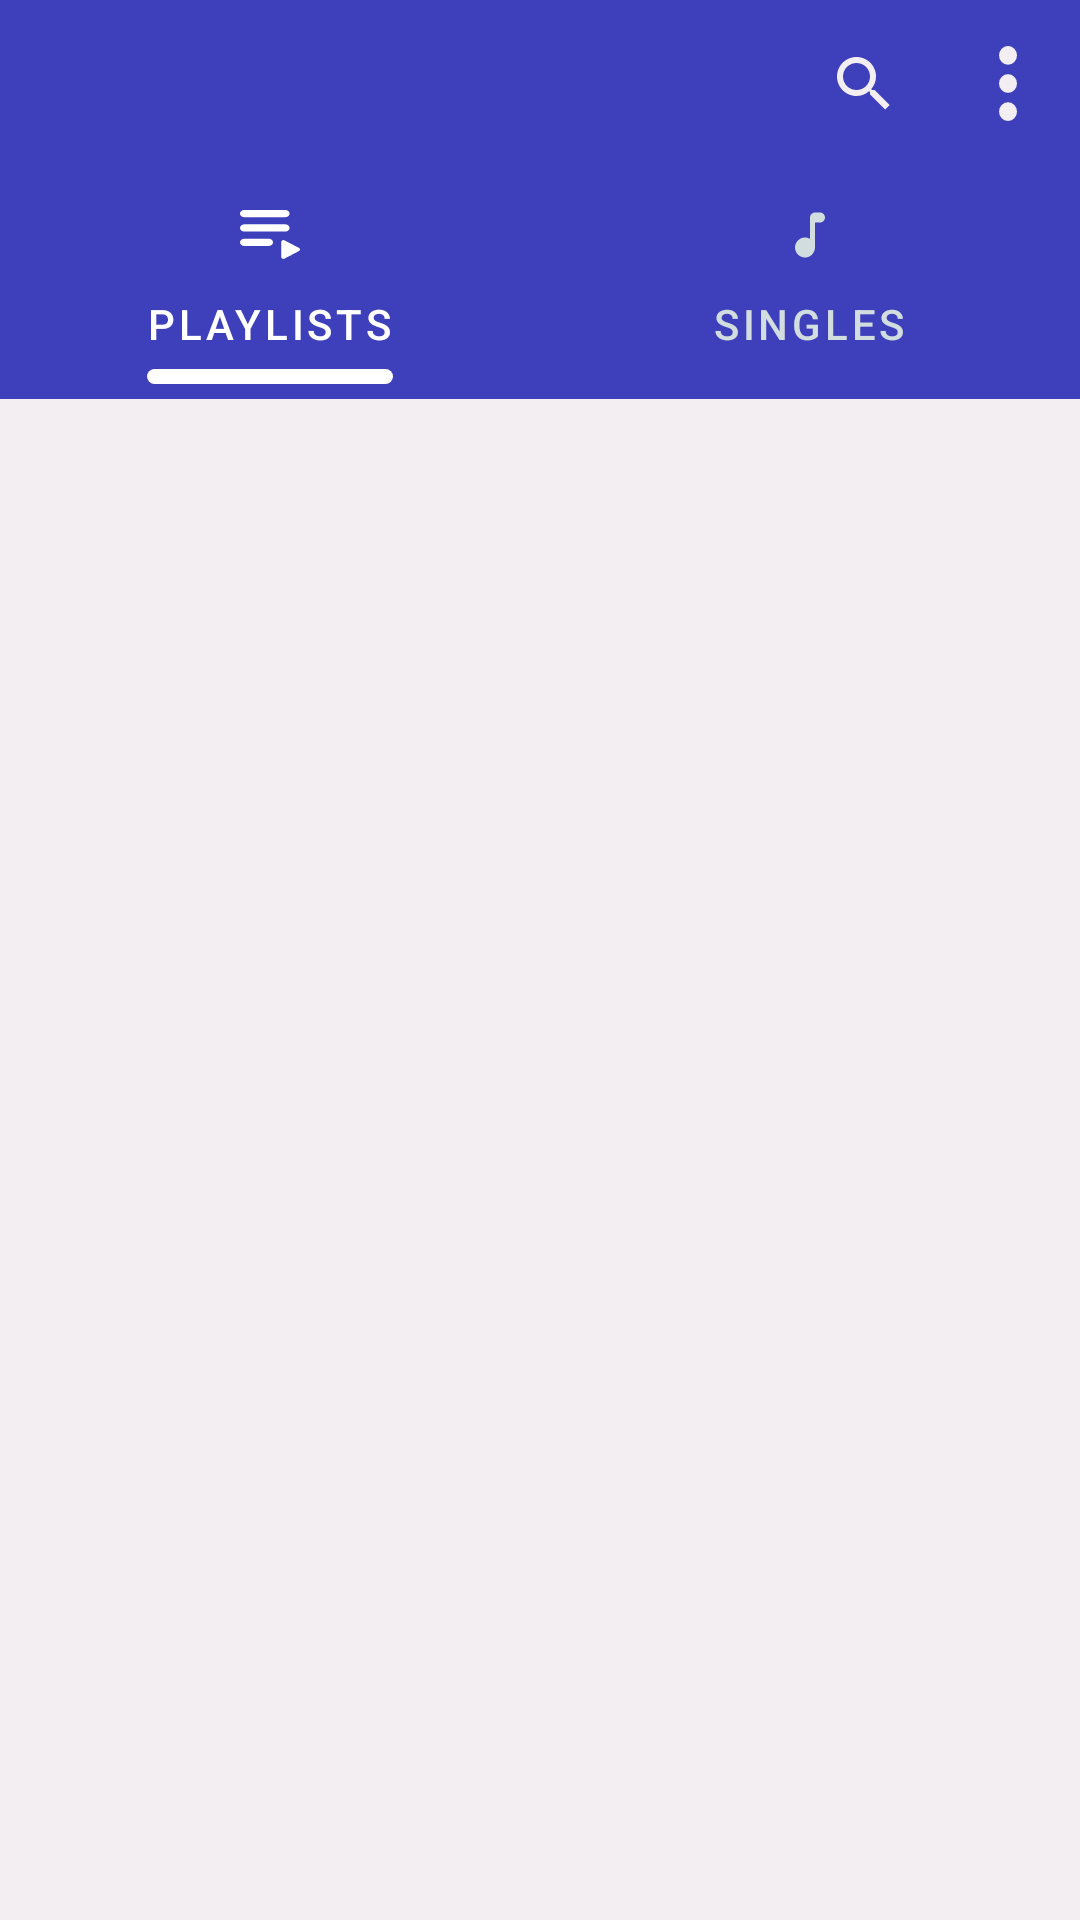

This screen was rendered from an Android layout file. Write that file and the resources it references.
<!-- AndroidManifest.xml: application theme Theme.VidMe -->
<!-- res/layout/activity_main.xml -->
<?xml version="1.0" encoding="utf-8"?>
<androidx.constraintlayout.widget.ConstraintLayout xmlns:android="http://schemas.android.com/apk/res/android"
    xmlns:app="http://schemas.android.com/apk/res-auto"
    xmlns:tools="http://schemas.android.com/tools"
    android:layout_width="match_parent"
    android:layout_height="match_parent"
    android:orientation="vertical">

    
    <FrameLayout
        android:id="@+id/expanded_player_container"
        android:layout_width="match_parent"
        android:layout_height="match_parent">

        <androidx.constraintlayout.widget.ConstraintLayout
            android:layout_width="match_parent"
            android:layout_height="match_parent">

            <FrameLayout
                android:id="@+id/full_screen_container"
                android:layout_width="match_parent"
                android:layout_height="0dp"
                app:layout_constraintBottom_toTopOf="@+id/music_layout"
                app:layout_constraintTop_toTopOf="parent">

                <androidx.constraintlayout.widget.ConstraintLayout
                    android:layout_width="match_parent"
                    android:layout_height="match_parent"
                    tools:context=".presentation.activity.main.MainActivity">

                    <com.google.android.material.appbar.MaterialToolbar
                        android:id="@+id/main_toolbar"
                        android:layout_width="match_parent"
                        android:layout_height="wrap_content"
                        android:background="@color/toolbarColor"
                        app:layout_constraintTop_toTopOf="parent"
                        app:menu="@menu/main_activity_menu"
                        app:titleTextColor="@color/white" />

                    <com.google.android.material.tabs.TabLayout
                        android:id="@+id/tab_layout"
                        android:layout_width="match_parent"
                        android:layout_height="wrap_content"
                        android:background="@color/toolbarColor"
                        android:paddingBottom="5dp"
                        app:layout_constraintTop_toBottomOf="@+id/main_toolbar"
                        app:tabIconTint="@color/tabs_color_state"
                        app:tabIndicator="@drawable/tab_indicator"
                        app:tabIndicatorColor="@color/white"
                        app:tabIndicatorFullWidth="false"
                        app:tabIndicatorGravity="bottom"
                        app:tabTextColor="@color/tabs_color_state">

                        <com.google.android.material.tabs.TabItem
                            android:layout_width="wrap_content"
                            android:layout_height="wrap_content"
                            android:icon="@drawable/ic_playlist"
                            android:text="@string/playlists" />

                        <com.google.android.material.tabs.TabItem
                            android:layout_width="wrap_content"
                            android:layout_height="wrap_content"
                            android:icon="@drawable/ic_single"
                            android:text="@string/singles" />
                    </com.google.android.material.tabs.TabLayout>

                    <FrameLayout
                        android:id="@+id/fragments_below_tabs_container"
                        android:layout_width="match_parent"
                        android:layout_height="0dp"
                        app:layout_constraintBottom_toBottomOf="parent"
                        app:layout_constraintEnd_toEndOf="parent"
                        app:layout_constraintTop_toBottomOf="@+id/tab_layout">

                        <androidx.viewpager2.widget.ViewPager2
                            android:id="@+id/fragments_pager"
                            android:layout_width="match_parent"
                            android:layout_height="match_parent"
                            android:background="@color/background_color" />
                    </FrameLayout>
                </androidx.constraintlayout.widget.ConstraintLayout>
            </FrameLayout>

            <FrameLayout
                android:id="@+id/music_layout"
                android:layout_width="match_parent"
                android:layout_height="wrap_content"
                android:layout_gravity="bottom"
                android:background="@color/background_color"
                app:layout_constraintBottom_toBottomOf="parent" />
        </androidx.constraintlayout.widget.ConstraintLayout>
    </FrameLayout>


</androidx.constraintlayout.widget.ConstraintLayout>
<!-- resources referenced by this layout -->
<resources>
  <color name="background_color">#F3EEF2</color>
  <color name="toolbarColor">#3E3FBA</color>
  <color name="white">#FFFFFFFF</color>
  <!-- drawable ic_playlist (drawable) -->
  <vector xmlns:android="http://schemas.android.com/apk/res/android"
      android:width="20dp"
      android:height="17dp"
      android:viewportWidth="20"
      android:viewportHeight="17">
      <path
          android:fillColor="#05BF05"
          android:pathData="M1.376,4.789H15.141C15.898,4.789 16.517,5.328 16.517,5.986C16.517,6.644 15.898,7.183 15.141,7.183H1.376C0.619,7.183 0,6.644 0,5.986C0,5.328 0.619,4.789 1.376,4.789ZM1.376,0H15.141C15.898,0 16.517,0.539 16.517,1.197C16.517,1.856 15.898,2.394 15.141,2.394H1.376C0.619,2.394 0,1.856 0,1.197C0,0.539 0.619,0 1.376,0ZM1.376,9.578H9.635C10.392,9.578 11.012,10.116 11.012,10.775C11.012,11.433 10.392,11.972 9.635,11.972H1.376C0.619,11.972 0,11.433 0,10.775C0,10.116 0.619,9.578 1.376,9.578ZM13.765,10.631V15.695C13.765,16.162 14.343,16.449 14.811,16.21L19.67,13.672C20.11,13.444 20.11,12.882 19.67,12.642L14.811,10.104C14.343,9.877 13.765,10.164 13.765,10.631Z" />
  </vector>
  <!-- drawable ic_single (drawable) -->
  <vector xmlns:android="http://schemas.android.com/apk/res/android"
      android:width="10dp"
      android:height="16dp"
      android:viewportWidth="10"
      android:viewportHeight="16">
      <path
          android:fillColor="#707070"
          android:pathData="M5,2.167V9.292C4.217,8.842 3.25,8.667 2.225,9.025C1.108,9.425 0.25,10.417 0.05,11.583C-0.333,13.867 1.6,15.817 3.875,15.458C5.508,15.2 6.667,13.7 6.667,12.042V3.833H8.333C9.25,3.833 10,3.083 10,2.167C10,1.25 9.25,0.5 8.333,0.5H6.667C5.75,0.5 5,1.25 5,2.167Z" />
  </vector>
  <!-- drawable tab_indicator (drawable) -->
  <?xml version="1.0" encoding="utf-8"?>
  <shape xmlns:android="http://schemas.android.com/apk/res/android"
      android:shape="rectangle">
      <corners android:radius="10dp" />
      <solid android:color="@color/primaryTextOnSurface" />
      <size android:height="5dp" />
  </shape>
  <string name="playlists">Playlists</string>
  <string name="singles">Singles</string>
  <color name="primaryTextOnSurface">#101010</color>
  <color name="clickable_color">#DFF04D</color>
  <color name="teal_700">#FF018786</color>
  <color name="black">#FF000000</color>
  <color name="icons_color">#F3EEF2</color>
  <style name="CustomBottomSheetDialog" parent="@style/ThemeOverlay.MaterialComponents.BottomSheetDialog">
          <item name="bottomSheetStyle">@style/CustomBottomSheet</item>
      </style>
  <style name="CustomBottomSheet" parent="Widget.MaterialComponents.BottomSheet">
          <item name="shapeAppearanceOverlay">@style/CustomShapeAppearanceBottomSheetDialog</item>
      </style>
  <style name="CustomShapeAppearanceBottomSheetDialog" parent="">
          <item name="cornerFamily">rounded</item>
          <item name="cornerSizeTopRight">@dimen/defaultCornerRadius</item>
          <item name="cornerSizeTopLeft">@dimen/defaultCornerRadius</item>
          <item name="cornerSizeBottomRight">0dp</item>
          <item name="cornerSizeBottomLeft">0dp</item>
      </style>
  <dimen name="defaultCornerRadius">@dimen/_8sdp</dimen>
</resources>
